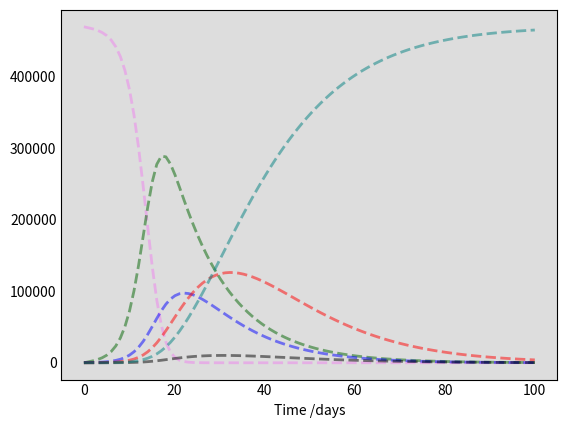

Write the Python code that produced this figure. (Note: this script raises an exception after producing the figure.)
import numpy as np
from scipy.integrate import odeint
import matplotlib.pyplot as plt

# Initial conditions
E0 = 0
I0 = 425
H0 = 0
F0 = 0
R0 = 0
N = 470000
S0 = N - I0

# A grid of time points (in days)
t = np.linspace(0, 100, 100) 

#parameters
beta1 = 3.532
beta_h = 0.012
beta_f = 0.462
alpha = 1/12
gamma_h = 1/4.2
theta1 = 0.65
gamma_i = 1/10
delta1 = 0.47
gamma_d = 1/8
delta2 = 0.42
gamma_f = 1/2
gamma_ih  = 1 / ( (1/gamma_d) + (1/gamma_h))
gamma_dh = 1 / ( (1/gamma_i) + (1/gamma_h))
print(gamma_ih)
print(gamma_dh)
# The SIR model differential equations.
def deriv(y, t, N, beta1, beta_h, beta_f, alpha, gamma_h, theta1, gamma_i, delta1, gamma_d, delta2, gamma_f, gamma_ih , gamma_dh):
    S, E, I, H, F, R  = y
    dSdt = -1/N * (beta1 * S * I + beta_h * S * H + beta_f * S * F)
    dEdt = 1/N * (beta1 * S * I + beta_h * S * H + beta_f * S * F) - alpha * E
    dIdt = alpha * E - (gamma_h * theta1 + gamma_i * (1-theta1)*(1-delta1) + gamma_d * (1-theta1) * delta1) * I
    dHdt = gamma_h * theta1 * I - (gamma_dh * delta2 + gamma_ih * (1-delta2)) * H
    dFdt = gamma_d * (1-theta1) * delta1 * I + gamma_dh * delta2 * H - gamma_f * F
    dRdt = gamma_i * (1-theta1) * (1-delta1) * I + gamma_ih * (1-delta2) * H + gamma_f * F

    return dSdt, dEdt, dIdt, dHdt, dFdt, dRdt


# Initial conditions vector
y0 = S0, E0, I0, H0, F0, R0
# Integrate the SIR equations over the time grid, t.
ret = odeint(deriv, y0, t, args=(N, beta1, beta_h, beta_f, alpha, gamma_h, theta1, gamma_i, delta1, gamma_d, delta2, gamma_f, gamma_ih , gamma_dh))
S, E, I, H, F, R = ret.T

# Plot the data on two separate curves for S(t), I(t)
fig = plt.figure(facecolor='w')
ax = fig.add_subplot(111, facecolor='#dddddd', axisbelow=True)
ax.plot(t, S, 'violet', alpha=0.5, lw=2, label='S', linestyle='dashed')
ax.plot(t, E, 'darkgreen', alpha=0.5, lw=2, label='E', linestyle='dashed')
ax.plot(t, I, 'blue', alpha=0.5, lw=2, label='I', linestyle='dashed')
ax.plot(t, H, 'red', alpha=0.5, lw=2, label='H', linestyle='dashed')
ax.plot(t, F, 'black', alpha=0.5, lw=2, label='F', linestyle='dashed')
ax.plot(t, R, 'teal', alpha=0.5, lw=2, label='R', linestyle='dashed')
ax.set_xlabel('Time /days')
ax.yaxis.set_tick_params(length=0)
ax.xaxis.set_tick_params(length=0)
ax.grid(b=True, which='major', c='w', lw=2, ls='-')
legend = ax.legend()
legend.get_frame().set_alpha(0.5)
for spine in ('top', 'right', 'bottom', 'left'):
    ax.spines[spine].set_visible(False)
plt.show()

#save to csv file
a = np.asarray([t, S, E, I, H, F, R]) 

#np.savetxt("ebola.csv", a, delimiter=",")

